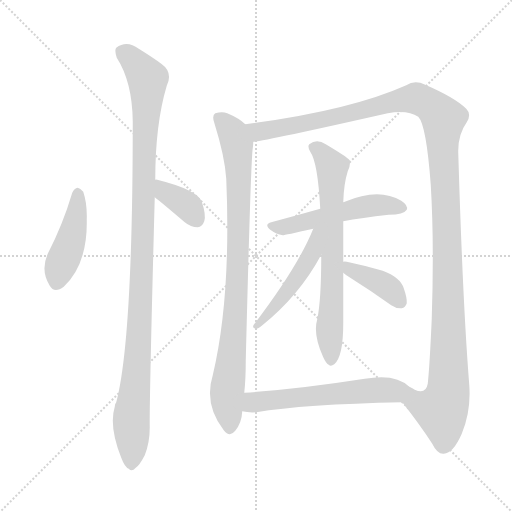
t = 0.00 s
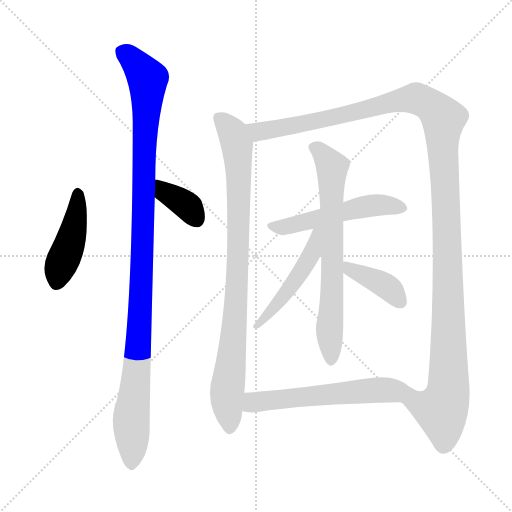
t = 1.73 s
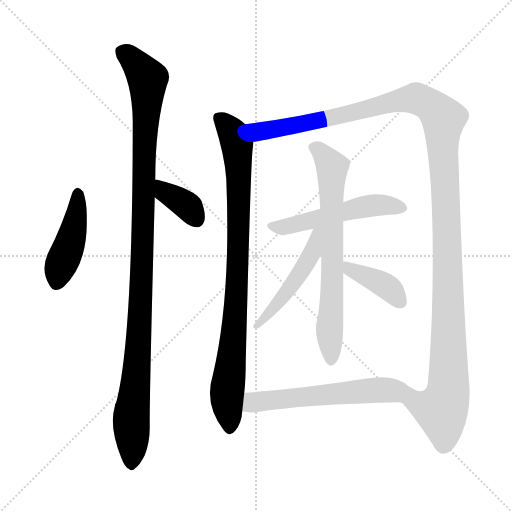
t = 3.46 s
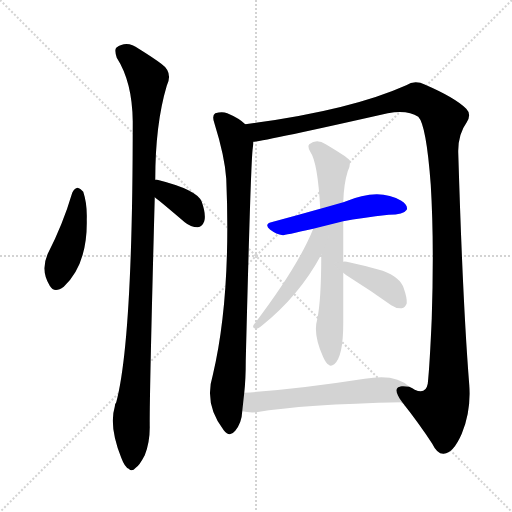
t = 5.18 s
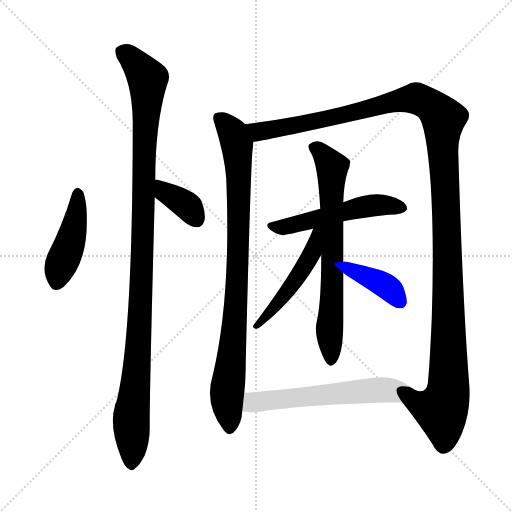
t = 6.91 s
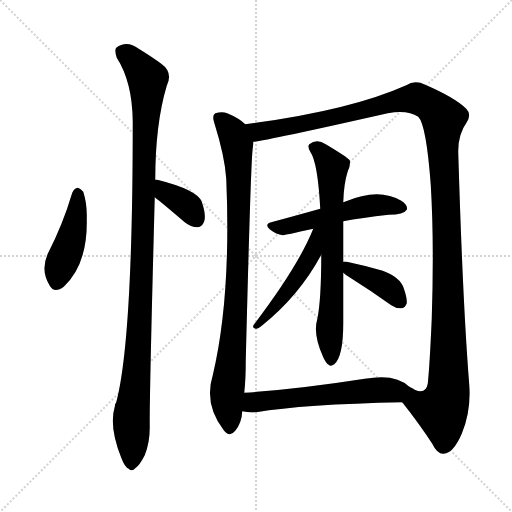
t = 8.64 s

The animated SVG that drew these frames (rendered in a browser with its animation timeline set to each time). Animation: 10 CSS @keyframes rules; one cycle of 8.64 s.

<svg version="1.1" viewBox="0 0 1024 1024" xmlns="http://www.w3.org/2000/svg">
  <g stroke="lightgray" stroke-dasharray="1,1" stroke-width="1" transform="scale(4, 4)">
    <line x1="0" y1="0" x2="256" y2="256"></line>
    <line x1="256" y1="0" x2="0" y2="256"></line>
    <line x1="128" y1="0" x2="128" y2="256"></line>
    <line x1="0" y1="128" x2="256" y2="128"></line>
  </g>
<g transform="scale(1, -1) translate(0, -900)">
   <style type="text/css">
    @keyframes keyframes0 {
      from {
       stroke: blue;
       stroke-dashoffset: 439;
       stroke-width: 128;
       }
       59% {
       animation-timing-function: step-end;
       stroke: blue;
       stroke-dashoffset: 0;
       stroke-width: 128;
       }
       to {
       stroke: black;
       stroke-width: 1024;
       }
       }
       #make-me-a-hanzi-animation-0 {
         animation: keyframes0 0.607259s both;
         animation-delay: 0.000000s;
         animation-timing-function: linear;
       }
    @keyframes keyframes1 {
      from {
       stroke: blue;
       stroke-dashoffset: 368;
       stroke-width: 128;
       }
       55% {
       animation-timing-function: step-end;
       stroke: blue;
       stroke-dashoffset: 0;
       stroke-width: 128;
       }
       to {
       stroke: black;
       stroke-width: 1024;
       }
       }
       #make-me-a-hanzi-animation-1 {
         animation: keyframes1 0.549479s both;
         animation-delay: 0.607259s;
         animation-timing-function: linear;
       }
    @keyframes keyframes2 {
      from {
       stroke: blue;
       stroke-dashoffset: 1099;
       stroke-width: 128;
       }
       78% {
       animation-timing-function: step-end;
       stroke: blue;
       stroke-dashoffset: 0;
       stroke-width: 128;
       }
       to {
       stroke: black;
       stroke-width: 1024;
       }
       }
       #make-me-a-hanzi-animation-2 {
         animation: keyframes2 1.144368s both;
         animation-delay: 1.156738s;
         animation-timing-function: linear;
       }
    @keyframes keyframes3 {
      from {
       stroke: blue;
       stroke-dashoffset: 888;
       stroke-width: 128;
       }
       74% {
       animation-timing-function: step-end;
       stroke: blue;
       stroke-dashoffset: 0;
       stroke-width: 128;
       }
       to {
       stroke: black;
       stroke-width: 1024;
       }
       }
       #make-me-a-hanzi-animation-3 {
         animation: keyframes3 0.972656s both;
         animation-delay: 2.301107s;
         animation-timing-function: linear;
       }
    @keyframes keyframes4 {
      from {
       stroke: blue;
       stroke-dashoffset: 1332;
       stroke-width: 128;
       }
       81% {
       animation-timing-function: step-end;
       stroke: blue;
       stroke-dashoffset: 0;
       stroke-width: 128;
       }
       to {
       stroke: black;
       stroke-width: 1024;
       }
       }
       #make-me-a-hanzi-animation-4 {
         animation: keyframes4 1.333984s both;
         animation-delay: 3.273763s;
         animation-timing-function: linear;
       }
    @keyframes keyframes5 {
      from {
       stroke: blue;
       stroke-dashoffset: 514;
       stroke-width: 128;
       }
       63% {
       animation-timing-function: step-end;
       stroke: blue;
       stroke-dashoffset: 0;
       stroke-width: 128;
       }
       to {
       stroke: black;
       stroke-width: 1024;
       }
       }
       #make-me-a-hanzi-animation-5 {
         animation: keyframes5 0.668294s both;
         animation-delay: 4.607747s;
         animation-timing-function: linear;
       }
    @keyframes keyframes6 {
      from {
       stroke: blue;
       stroke-dashoffset: 696;
       stroke-width: 128;
       }
       69% {
       animation-timing-function: step-end;
       stroke: blue;
       stroke-dashoffset: 0;
       stroke-width: 128;
       }
       to {
       stroke: black;
       stroke-width: 1024;
       }
       }
       #make-me-a-hanzi-animation-6 {
         animation: keyframes6 0.816406s both;
         animation-delay: 5.276042s;
         animation-timing-function: linear;
       }
    @keyframes keyframes7 {
      from {
       stroke: blue;
       stroke-dashoffset: 484;
       stroke-width: 128;
       }
       61% {
       animation-timing-function: step-end;
       stroke: blue;
       stroke-dashoffset: 0;
       stroke-width: 128;
       }
       to {
       stroke: black;
       stroke-width: 1024;
       }
       }
       #make-me-a-hanzi-animation-7 {
         animation: keyframes7 0.643880s both;
         animation-delay: 6.092448s;
         animation-timing-function: linear;
       }
    @keyframes keyframes8 {
      from {
       stroke: blue;
       stroke-dashoffset: 390;
       stroke-width: 128;
       }
       56% {
       animation-timing-function: step-end;
       stroke: blue;
       stroke-dashoffset: 0;
       stroke-width: 128;
       }
       to {
       stroke: black;
       stroke-width: 1024;
       }
       }
       #make-me-a-hanzi-animation-8 {
         animation: keyframes8 0.567383s both;
         animation-delay: 6.736328s;
         animation-timing-function: linear;
       }
    @keyframes keyframes9 {
      from {
       stroke: blue;
       stroke-dashoffset: 580;
       stroke-width: 128;
       }
       65% {
       animation-timing-function: step-end;
       stroke: blue;
       stroke-dashoffset: 0;
       stroke-width: 128;
       }
       to {
       stroke: black;
       stroke-width: 1024;
       }
       }
       #make-me-a-hanzi-animation-9 {
         animation: keyframes9 0.722005s both;
         animation-delay: 7.303711s;
         animation-timing-function: linear;
       }
</style>
<path d="M 144.5 514.5 Q 125.5 450.5 95.5 392.5 Q 80.5 358.5 99.5 328.5 Q 108.5 312.5 127.5 326.5 Q 175.5 371.5 173.5 461.5 Q 174.5 492.5 166.5 516.5 Q 160.5 523.5 155.5 524.5 Q 148.5 523.5 144.5 514.5 Z" fill="lightgray"></path> 
<path d="M 309.5 505.5 Q 321.5 496.5 369.5 455.5 Q 381.5 445.5 395.5 445.5 Q 404.5 446.5 408.5 457.5 Q 412.5 470.5 403.5 496.5 Q 394.5 520.5 314.5 540.5 Q 311.5 541.5 310.5 540.5 C 280.5 541.5 285.5 523.5 309.5 505.5 Z" fill="lightgray"></path> 
<path d="M 310.5 540.5 Q 310.5 651.5 333.5 728.5 Q 346.5 755.5 322.5 772.5 Q 306.5 784.5 277.5 802.5 Q 253.5 820.5 232.5 804.5 Q 228.5 800.5 233.5 784.5 Q 264.5 736.5 265.5 657.5 Q 265.5 219.5 232.5 95.5 Q 229.5 92.5 229.5 86.5 Q 217.5 47.5 242.5 -15.5 Q 249.5 -34.5 257.5 -37.5 Q 263.5 -44.5 271.5 -35.5 Q 278.5 -31.5 289.5 -10.5 Q 299.5 14.5 299.5 45.5 Q 298.5 94.5 309.5 505.5 L 310.5 540.5 Z" fill="lightgray"></path> 
<path d="M 490.5 651.5 Q 478.5 663.5 454.5 673.5 Q 444.5 677.5 430.5 673.5 Q 423.5 669.5 428.5 654.5 Q 449.5 587.5 452.5 542.5 Q 462.5 305.5 425.5 149.5 Q 407.5 91.5 447.5 39.5 Q 459.5 24.5 470.5 38.5 Q 483.5 54.5 484.5 77.5 L 488.5 114.5 Q 491.5 141.5 491.5 178.5 Q 501.5 577.5 505.5 603.5 Q 506.5 610.5 506.5 616.5 C 508.5 638.5 508.5 638.5 490.5 651.5 Z" fill="lightgray"></path> 
<path d="M 804.5 95.5 Q 838.5 52.5 864.5 12.5 Q 874.5 -8.5 887.5 -7.5 Q 906.5 -6.5 923.5 32.5 Q 942.5 77.5 938.5 130.5 Q 925.5 293.5 916.5 594.5 Q 915.5 630.5 933.5 655.5 Q 943.5 671.5 932.5 682.5 Q 910.5 704.5 850.5 730.5 Q 829.5 740.5 812.5 729.5 Q 698.5 678.5 490.5 651.5 C 460.5 647.5 476.5 611.5 506.5 616.5 Q 527.5 617.5 775.5 673.5 Q 815.5 680.5 836.5 666.5 Q 852.5 650.5 861.5 530.5 Q 868.5 415.5 863.5 263.5 Q 859.5 170.5 855.5 132.5 Q 851.5 110.5 829.5 120.5 Q 825.5 123.5 818.5 126.5 C 788.5 131.5 786.5 119.5 804.5 95.5 Z" fill="lightgray"></path> 
<path d="M 686.5 457.5 Q 722.5 464.5 777.5 470.5 Q 807.5 470.5 813.5 480.5 Q 816.5 489.5 802.5 498.5 Q 757.5 525.5 689.5 496.5 Q 688.5 496.5 686.5 495.5 L 640.5 482.5 Q 594.5 469.5 542.5 455.5 Q 527.5 451.5 540.5 440.5 Q 552.5 431.5 565.5 429.5 Q 568.5 429.5 626.5 442.5 L 686.5 457.5 Z" fill="lightgray"></path> 
<path d="M 686.5 376.5 Q 686.5 413.5 686.5 457.5 L 686.5 495.5 Q 687.5 532.5 695.5 557.5 Q 701.5 569.5 699.5 579.5 Q 693.5 586.5 651.5 611.5 Q 633.5 623.5 618.5 611.5 Q 614.5 607.5 620.5 596.5 Q 635.5 575.5 640.5 482.5 L 642.5 390.5 Q 642.5 299.5 634.5 261.5 Q 625.5 231.5 646.5 185.5 Q 652.5 172.5 657.5 170.5 Q 661.5 166.5 668.5 171.5 Q 686.5 186.5 686.5 253.5 Q 686.5 284.5 686.5 354.5 L 686.5 376.5 Z" fill="lightgray"></path> 
<path d="M 626.5 442.5 Q 596.5 367.5 507.5 250.5 Q 503.5 243.5 511.5 242.5 Q 515.5 241.5 523.5 248.5 Q 598.5 308.5 642.5 390.5 C 679.5 458.5 637.5 470.5 626.5 442.5 Z" fill="lightgray"></path> 
<path d="M 686.5 354.5 Q 690.5 350.5 700.5 344.5 Q 740.5 319.5 782.5 289.5 Q 792.5 282.5 803.5 283.5 Q 810.5 284.5 813.5 293.5 Q 814.5 303.5 807.5 323.5 Q 800.5 345.5 765.5 358.5 Q 731.5 368.5 693.5 376.5 Q 689.5 377.5 686.5 376.5 C 662.5 374.5 663.5 373.5 686.5 354.5 Z" fill="lightgray"></path> 
<path d="M 484.5 77.5 Q 496.5 74.5 512.5 75.5 Q 606.5 91.5 804.5 95.5 C 834.5 96.5 841.5 107.5 818.5 126.5 Q 791.5 153.5 729.5 142.5 Q 594.5 121.5 488.5 114.5 C 458.5 112.5 454.5 82.5 484.5 77.5 Z" fill="lightgray"></path> 
      <clipPath id="make-me-a-hanzi-clip-0">
      <path d="M 144.5 514.5 Q 125.5 450.5 95.5 392.5 Q 80.5 358.5 99.5 328.5 Q 108.5 312.5 127.5 326.5 Q 175.5 371.5 173.5 461.5 Q 174.5 492.5 166.5 516.5 Q 160.5 523.5 155.5 524.5 Q 148.5 523.5 144.5 514.5 Z" fill="lightgray"></path>
      </clipPath>
      <path clip-path="url(#make-me-a-hanzi-clip-0)" d="M 155.5 513.5 L 146.5 434.5 L 114.5 336.5 " fill="none" id="make-me-a-hanzi-animation-0" stroke-dasharray="311 622" stroke-linecap="round"></path>

      <clipPath id="make-me-a-hanzi-clip-1">
      <path d="M 309.5 505.5 Q 321.5 496.5 369.5 455.5 Q 381.5 445.5 395.5 445.5 Q 404.5 446.5 408.5 457.5 Q 412.5 470.5 403.5 496.5 Q 394.5 520.5 314.5 540.5 Q 311.5 541.5 310.5 540.5 C 280.5 541.5 285.5 523.5 309.5 505.5 Z" fill="lightgray"></path>
      </clipPath>
      <path clip-path="url(#make-me-a-hanzi-clip-1)" d="M 312.5 534.5 L 323.5 530.5 L 333.5 513.5 L 372.5 489.5 L 393.5 461.5 " fill="none" id="make-me-a-hanzi-animation-1" stroke-dasharray="240 480" stroke-linecap="round"></path>

      <clipPath id="make-me-a-hanzi-clip-2">
      <path d="M 310.5 540.5 Q 310.5 651.5 333.5 728.5 Q 346.5 755.5 322.5 772.5 Q 306.5 784.5 277.5 802.5 Q 253.5 820.5 232.5 804.5 Q 228.5 800.5 233.5 784.5 Q 264.5 736.5 265.5 657.5 Q 265.5 219.5 232.5 95.5 Q 229.5 92.5 229.5 86.5 Q 217.5 47.5 242.5 -15.5 Q 249.5 -34.5 257.5 -37.5 Q 263.5 -44.5 271.5 -35.5 Q 278.5 -31.5 289.5 -10.5 Q 299.5 14.5 299.5 45.5 Q 298.5 94.5 309.5 505.5 L 310.5 540.5 Z" fill="lightgray"></path>
      </clipPath>
      <path clip-path="url(#make-me-a-hanzi-clip-2)" d="M 244.5 797.5 L 259.5 787.5 L 295.5 742.5 L 286.5 575.5 L 284.5 363.5 L 262.5 62.5 L 262.5 -23.5 " fill="none" id="make-me-a-hanzi-animation-2" stroke-dasharray="971 1942" stroke-linecap="round"></path>

      <clipPath id="make-me-a-hanzi-clip-3">
      <path d="M 490.5 651.5 Q 478.5 663.5 454.5 673.5 Q 444.5 677.5 430.5 673.5 Q 423.5 669.5 428.5 654.5 Q 449.5 587.5 452.5 542.5 Q 462.5 305.5 425.5 149.5 Q 407.5 91.5 447.5 39.5 Q 459.5 24.5 470.5 38.5 Q 483.5 54.5 484.5 77.5 L 488.5 114.5 Q 491.5 141.5 491.5 178.5 Q 501.5 577.5 505.5 603.5 Q 506.5 610.5 506.5 616.5 C 508.5 638.5 508.5 638.5 490.5 651.5 Z" fill="lightgray"></path>
      </clipPath>
      <path clip-path="url(#make-me-a-hanzi-clip-3)" d="M 438.5 664.5 L 470.5 621.5 L 477.5 550.5 L 473.5 301.5 L 453.5 104.5 L 459.5 44.5 " fill="none" id="make-me-a-hanzi-animation-3" stroke-dasharray="760 1520" stroke-linecap="round"></path>

      <clipPath id="make-me-a-hanzi-clip-4">
      <path d="M 804.5 95.5 Q 838.5 52.5 864.5 12.5 Q 874.5 -8.5 887.5 -7.5 Q 906.5 -6.5 923.5 32.5 Q 942.5 77.5 938.5 130.5 Q 925.5 293.5 916.5 594.5 Q 915.5 630.5 933.5 655.5 Q 943.5 671.5 932.5 682.5 Q 910.5 704.5 850.5 730.5 Q 829.5 740.5 812.5 729.5 Q 698.5 678.5 490.5 651.5 C 460.5 647.5 476.5 611.5 506.5 616.5 Q 527.5 617.5 775.5 673.5 Q 815.5 680.5 836.5 666.5 Q 852.5 650.5 861.5 530.5 Q 868.5 415.5 863.5 263.5 Q 859.5 170.5 855.5 132.5 Q 851.5 110.5 829.5 120.5 Q 825.5 123.5 818.5 126.5 C 788.5 131.5 786.5 119.5 804.5 95.5 Z" fill="lightgray"></path>
      </clipPath>
      <path clip-path="url(#make-me-a-hanzi-clip-4)" d="M 500.5 649.5 L 517.5 636.5 L 537.5 639.5 L 684.5 667.5 L 830.5 703.5 L 863.5 688.5 L 886.5 662.5 L 895.5 399.5 L 896.5 121.5 L 882.5 79.5 L 829.5 98.5 L 821.5 118.5 " fill="none" id="make-me-a-hanzi-animation-4" stroke-dasharray="1204 2408" stroke-linecap="round"></path>

      <clipPath id="make-me-a-hanzi-clip-5">
      <path d="M 686.5 457.5 Q 722.5 464.5 777.5 470.5 Q 807.5 470.5 813.5 480.5 Q 816.5 489.5 802.5 498.5 Q 757.5 525.5 689.5 496.5 Q 688.5 496.5 686.5 495.5 L 640.5 482.5 Q 594.5 469.5 542.5 455.5 Q 527.5 451.5 540.5 440.5 Q 552.5 431.5 565.5 429.5 Q 568.5 429.5 626.5 442.5 L 686.5 457.5 Z" fill="lightgray"></path>
      </clipPath>
      <path clip-path="url(#make-me-a-hanzi-clip-5)" d="M 552.5 446.5 L 588.5 449.5 L 746.5 489.5 L 805.5 483.5 " fill="none" id="make-me-a-hanzi-animation-5" stroke-dasharray="386 772" stroke-linecap="round"></path>

      <clipPath id="make-me-a-hanzi-clip-6">
      <path d="M 686.5 376.5 Q 686.5 413.5 686.5 457.5 L 686.5 495.5 Q 687.5 532.5 695.5 557.5 Q 701.5 569.5 699.5 579.5 Q 693.5 586.5 651.5 611.5 Q 633.5 623.5 618.5 611.5 Q 614.5 607.5 620.5 596.5 Q 635.5 575.5 640.5 482.5 L 642.5 390.5 Q 642.5 299.5 634.5 261.5 Q 625.5 231.5 646.5 185.5 Q 652.5 172.5 657.5 170.5 Q 661.5 166.5 668.5 171.5 Q 686.5 186.5 686.5 253.5 Q 686.5 284.5 686.5 354.5 L 686.5 376.5 Z" fill="lightgray"></path>
      </clipPath>
      <path clip-path="url(#make-me-a-hanzi-clip-6)" d="M 628.5 605.5 L 650.5 587.5 L 664.5 565.5 L 664.5 326.5 L 658.5 231.5 L 662.5 180.5 " fill="none" id="make-me-a-hanzi-animation-6" stroke-dasharray="568 1136" stroke-linecap="round"></path>

      <clipPath id="make-me-a-hanzi-clip-7">
      <path d="M 626.5 442.5 Q 596.5 367.5 507.5 250.5 Q 503.5 243.5 511.5 242.5 Q 515.5 241.5 523.5 248.5 Q 598.5 308.5 642.5 390.5 C 679.5 458.5 637.5 470.5 626.5 442.5 Z" fill="lightgray"></path>
      </clipPath>
      <path clip-path="url(#make-me-a-hanzi-clip-7)" d="M 635.5 439.5 L 623.5 392.5 L 600.5 353.5 L 515.5 249.5 " fill="none" id="make-me-a-hanzi-animation-7" stroke-dasharray="356 712" stroke-linecap="round"></path>

      <clipPath id="make-me-a-hanzi-clip-8">
      <path d="M 686.5 354.5 Q 690.5 350.5 700.5 344.5 Q 740.5 319.5 782.5 289.5 Q 792.5 282.5 803.5 283.5 Q 810.5 284.5 813.5 293.5 Q 814.5 303.5 807.5 323.5 Q 800.5 345.5 765.5 358.5 Q 731.5 368.5 693.5 376.5 Q 689.5 377.5 686.5 376.5 C 662.5 374.5 663.5 373.5 686.5 354.5 Z" fill="lightgray"></path>
      </clipPath>
      <path clip-path="url(#make-me-a-hanzi-clip-8)" d="M 690.5 371.5 L 703.5 359.5 L 763.5 333.5 L 799.5 297.5 " fill="none" id="make-me-a-hanzi-animation-8" stroke-dasharray="262 524" stroke-linecap="round"></path>

      <clipPath id="make-me-a-hanzi-clip-9">
      <path d="M 484.5 77.5 Q 496.5 74.5 512.5 75.5 Q 606.5 91.5 804.5 95.5 C 834.5 96.5 841.5 107.5 818.5 126.5 Q 791.5 153.5 729.5 142.5 Q 594.5 121.5 488.5 114.5 C 458.5 112.5 454.5 82.5 484.5 77.5 Z" fill="lightgray"></path>
      </clipPath>
      <path clip-path="url(#make-me-a-hanzi-clip-9)" d="M 491.5 82.5 L 510.5 96.5 L 724.5 118.5 L 789.5 118.5 L 808.5 124.5 " fill="none" id="make-me-a-hanzi-animation-9" stroke-dasharray="452 904" stroke-linecap="round"></path>

</g>
</svg>
